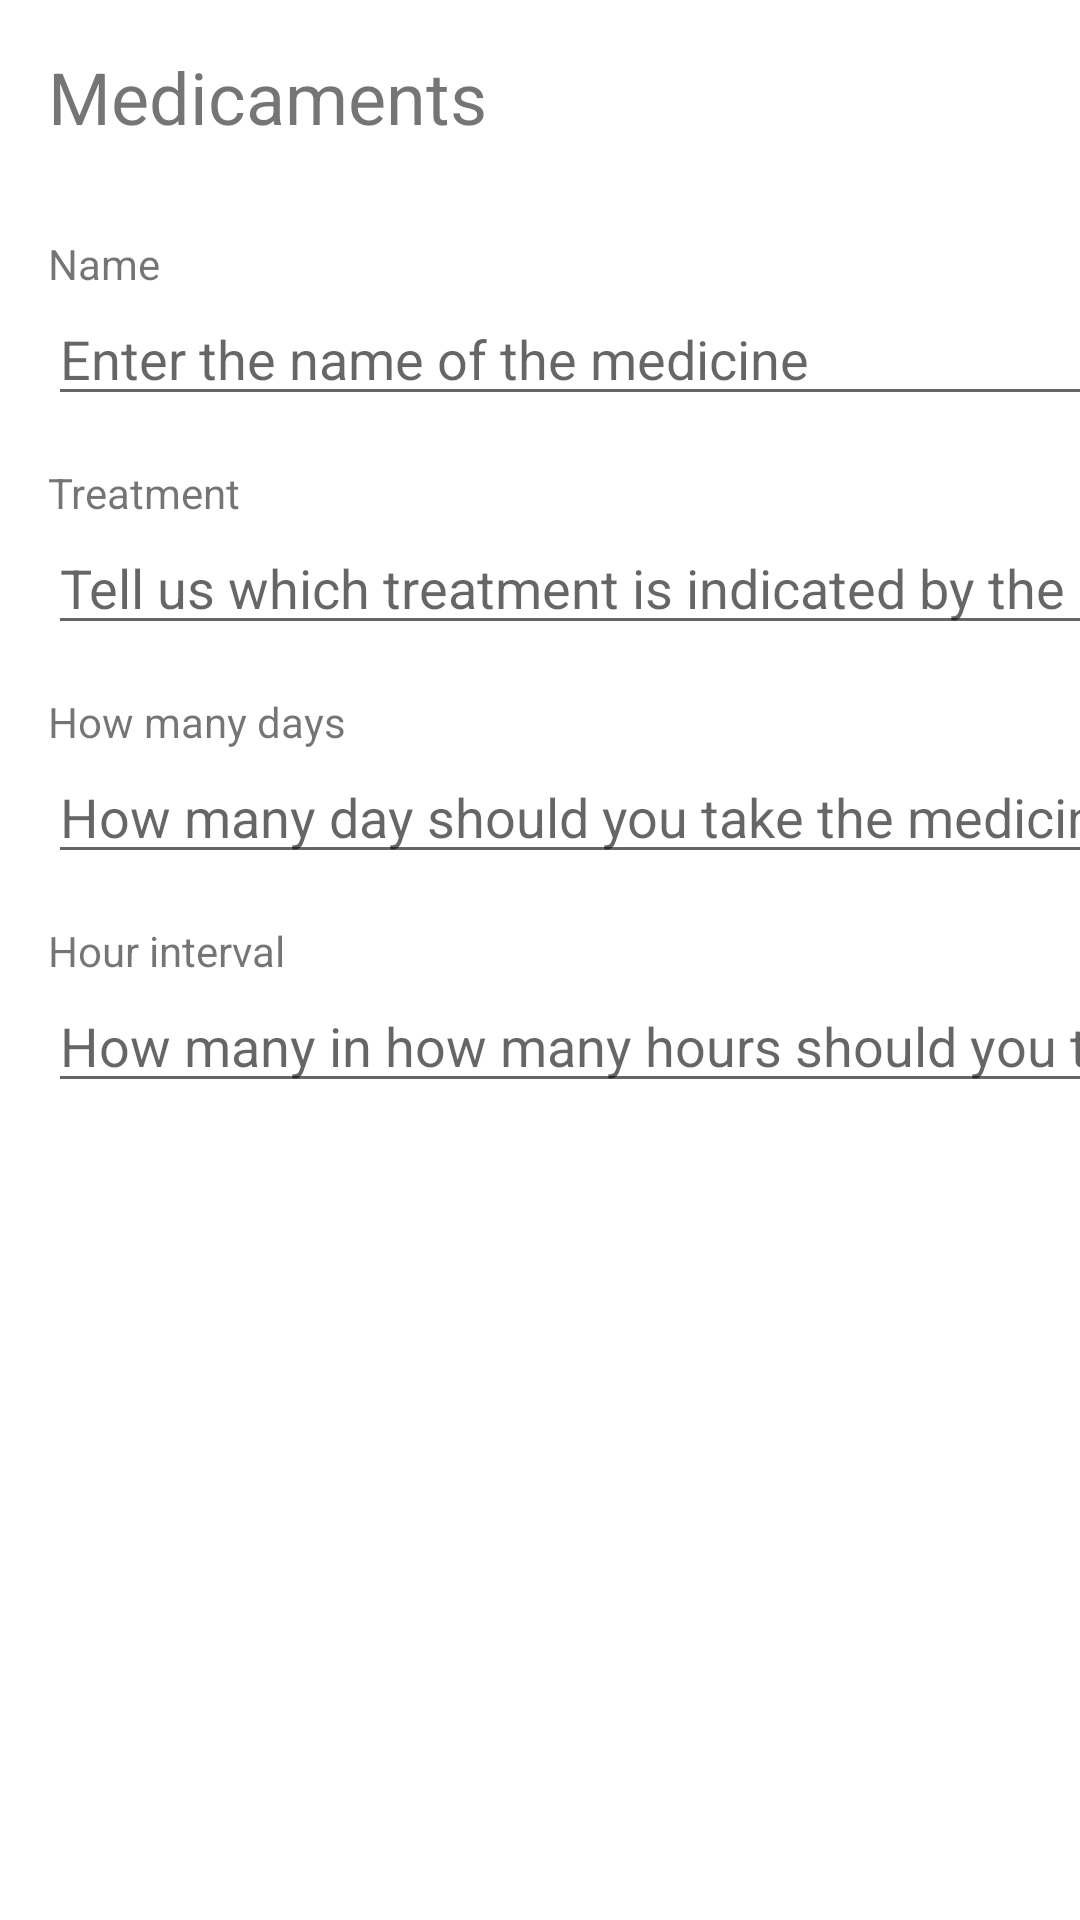

Android layout source for this screen:
<!-- AndroidManifest.xml: application theme Theme.ControleColesterol -->
<!-- res/layout/activity_medicamentos.xml -->
<?xml version="1.0" encoding="utf-8"?>
<androidx.constraintlayout.widget.ConstraintLayout
    xmlns:android="http://schemas.android.com/apk/res/android"
    xmlns:tools="http://schemas.android.com/tools"
    xmlns:app="http://schemas.android.com/apk/res-auto"
    android:layout_width="match_parent"
    android:id="@+id/layoutMedicamentos"
    android:layout_height="match_parent"
    tools:context=".MedicamentosActivity">


  <TextView
      android:id="@+id/textViewtTituloMedicamento"
      android:layout_width="wrap_content"
      android:layout_height="wrap_content"
      android:layout_marginStart="16dp"
      android:layout_marginLeft="16dp"
      android:layout_marginTop="16dp"
      android:text="@string/medicamentos"
      android:textSize="24sp"
      app:layout_constraintStart_toStartOf="parent"
      app:layout_constraintTop_toTopOf="parent" />

  <TextView
      android:id="@+id/textViewLabelNomeMedicamento"
      android:layout_width="wrap_content"
      android:layout_height="wrap_content"
      android:layout_marginTop="30dp"
      android:text="@string/nome_med"
      app:layout_constraintStart_toStartOf="@+id/textViewtTituloMedicamento"
      app:layout_constraintTop_toBottomOf="@+id/textViewtTituloMedicamento" />

  <EditText
      android:id="@+id/edNomeMed"
      android:layout_width="370dp"
      android:layout_height="wrap_content"
      android:ems="10"
      android:hint="@string/nome_med_hint"
      android:inputType="textPersonName"
      app:layout_constraintStart_toStartOf="@+id/textViewLabelNomeMedicamento"
      app:layout_constraintTop_toBottomOf="@+id/textViewLabelNomeMedicamento" />

  <TextView
      android:id="@+id/textViewLabelTratamentoMed"
      android:layout_width="wrap_content"
      android:layout_height="wrap_content"
      android:layout_marginTop="16dp"
      android:text="@string/tratamento"
      app:layout_constraintStart_toStartOf="@+id/edNomeMed"
      app:layout_constraintTop_toBottomOf="@+id/edNomeMed" />

  <EditText
      android:id="@+id/edTratamentoMed"
      android:layout_width="370dp"
      android:layout_height="wrap_content"
      android:ems="10"
      android:hint="@string/tratamento_hint"
      android:inputType="textPersonName"
      app:layout_constraintStart_toStartOf="@+id/textViewLabelTratamentoMed"
      app:layout_constraintTop_toBottomOf="@+id/textViewLabelTratamentoMed" />

  <TextView
      android:id="@+id/textViewLabelDiasMed"
      android:layout_width="wrap_content"
      android:layout_height="wrap_content"
      android:layout_marginTop="16dp"
      android:text="@string/dias"
      app:layout_constraintStart_toStartOf="@+id/edTratamentoMed"
      app:layout_constraintTop_toBottomOf="@+id/edTratamentoMed" />

  <EditText
      android:id="@+id/edDiasMed"
      android:layout_width="370dp"
      android:layout_height="wrap_content"
      android:ems="10"
      android:hint="@string/dias_hint"
      android:inputType="number"
      app:layout_constraintStart_toStartOf="@+id/textViewLabelDiasMed"
      app:layout_constraintTop_toBottomOf="@+id/textViewLabelDiasMed" />

  <TextView
      android:id="@+id/textViewLabelIntervaloMed"
      android:layout_width="wrap_content"
      android:layout_height="wrap_content"
      android:layout_marginTop="16dp"
      android:text="@string/intervalo"
      app:layout_constraintStart_toStartOf="@+id/edDiasMed"
      app:layout_constraintTop_toBottomOf="@+id/edDiasMed" />

  <EditText
      android:id="@+id/edIntervaloMed"
      android:layout_width="370dp"
      android:layout_height="wrap_content"
      android:ems="10"
      android:hint="@string/intervalo_hint"
      android:inputType="number"
      app:layout_constraintStart_toStartOf="@+id/textViewLabelIntervaloMed"
      app:layout_constraintTop_toBottomOf="@+id/textViewLabelIntervaloMed" />

  









</androidx.constraintlayout.widget.ConstraintLayout>
<!-- resources referenced by this layout -->
<resources>
  <string name="dias">How many days</string>
  <string name="dias_hint">How many day should you take the medicine</string>
  <string name="intervalo">Hour interval</string>
  <string name="intervalo_hint">How many in how many hours should you take the medicine</string>
  <string name="medicamentos">Medicaments</string>
  <string name="nome_med">Name</string>
  <string name="nome_med_hint">Enter the name of the medicine</string>
  <string name="tratamento">Treatment</string>
  <string name="tratamento_hint">Tell us which treatment is indicated by the doctor</string>
  <style name="Theme.ControleColesterol" parent="Theme.MaterialComponents.DayNight.DarkActionBar">
          
          <item name="colorPrimary">@color/purple_500</item>
          <item name="colorPrimaryVariant">@color/purple_700</item>
          <item name="colorOnPrimary">@color/white</item>
          
          <item name="colorSecondary">@color/teal_200</item>
          <item name="colorSecondaryVariant">@color/teal_700</item>
          <item name="colorOnSecondary">@color/black</item>
          
          <item name="android:statusBarColor" tools:targetApi="l">?attr/colorPrimaryVariant</item>
          
      </style>
  <!-- not gathered from this repository: default colours our renderer supplied (Android Studio template values) -->
  <color name="purple_500">#FF6200EE</color>
  <color name="purple_700">#FF3700B3</color>
  <color name="teal_200">#FF03DAC5</color>
  <color name="teal_700">#FF018786</color>
  <color name="black">#FF000000</color>
  <color name="white">#FFFFFFFF</color>
</resources>
